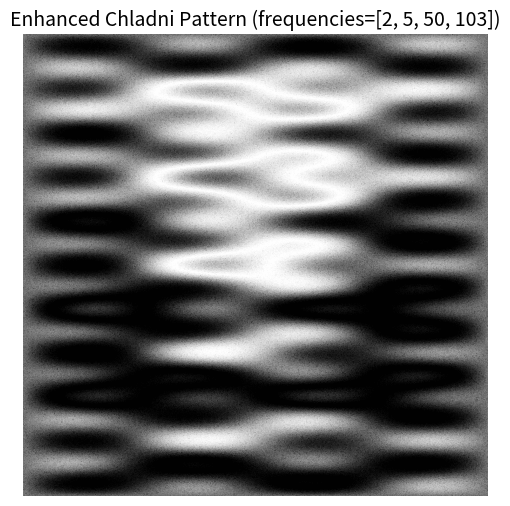

Write the Python code that produced this figure.
import numpy as np
import matplotlib.pyplot as plt

def generate_interference_pattern(freq1, freq2, size=500, amplitude=1):
    """
    Generate an interference pattern for two frequencies.

    Args:
        freq1 (float): Frequency of the first wave.
        freq2 (float): Frequency of the second wave.
        size (int): Size of the grid for visualization.
        amplitude (float): Amplitude of the waves.

    Returns:
        None. Displays the interference pattern.
    """
    x = np.linspace(0, 2 * np.pi, size)
    y = np.linspace(0, 2 * np.pi, size)
    X, Y = np.meshgrid(x, y)

    # Calculate two waves
    wave1 = amplitude * np.sin(freq1 * X + freq1 * Y)
    wave2 = amplitude * np.sin(freq2 * X + freq2 * Y)

    # Combine the waves to create the interference pattern
    interference = wave1 + wave2

    # Visualize the pattern
    plt.figure(figsize=(8, 8))
    plt.imshow(interference, cmap='viridis', extent=(0, 2 * np.pi, 0, 2 * np.pi))
    plt.colorbar(label="Amplitude")
    plt.title(f"Interference Pattern: Frequencies {freq1} Hz and {freq2} Hz")
    plt.xlabel("X Axis")
    plt.ylabel("Y Axis")
    plt.axis("off")
    plt.show()
    
    

def generate_circular_interference_pattern(freq1, freq2, resolution=500):
    """
    Generates a 2D circular interference pattern from two frequencies.
    
    Args:
        freq1: Frequency of the first wave.
        freq2: Frequency of the second wave.
        resolution: Resolution of the circular grid (higher is more detailed).
    """
    # Create a polar coordinate grid
    theta = np.linspace(0, 2 * np.pi, resolution)
    r = np.linspace(0, 1, resolution)
    r, theta = np.meshgrid(r, theta)
    
    # Convert polar coordinates to Cartesian
    x = r * np.cos(theta)
    y = r * np.sin(theta)
    
    # Generate interference pattern in polar coordinates
    pattern = np.sin(2 * np.pi * freq1 * r) + np.sin(2 * np.pi * freq2 * r)
    
    # Plot the interference pattern in circular form
    plt.figure(figsize=(8, 8))
    plt.pcolormesh(x, y, pattern, shading='auto', cmap='viridis')
    plt.axis('off')  # Remove axes for a clean look
    plt.gca().set_aspect('equal')  # Ensure the circle is not distorted
    plt.title("Circular Interference Pattern", fontsize=14)
    plt.show()    
    
    

def generate_chladni_pattern(m, n, plate_size=(1, 1), resolution=500):
    """
    Generates and visualises a Chladni pattern based on mode numbers (m, n).

    Args:
        m (int): Number of half-wavelengths along the x-axis.
        n (int): Number of half-wavelengths along the y-axis.
        plate_size (tuple): Size of the plate (width, height).
        resolution (int): Resolution of the grid for the simulation.
    """
    # Define plate dimensions
    width, height = plate_size

    # Create a grid of points
    x = np.linspace(0, width, resolution)
    y = np.linspace(0, height, resolution)
    x, y = np.meshgrid(x, y)

    # Generate standing wave patterns
    z = np.cos(m * np.pi * x / width) * np.cos(n * np.pi * y / height)

    # Visualise the pattern
    plt.figure(figsize=(6, 6))
    plt.contourf(x, y, z, levels=100, cmap="binary")  # Use a binary colour map for simplicity
    plt.axis("off")
    plt.title(f"Chladni Pattern (m={m}, n={n})", fontsize=14)
    plt.show()

def generate_complex_chladni(frequencies, plate_size=(1, 1), resolution=500):
    """
    Generates and visualises a Chladni-like pattern based on a complex waveform.

    Args:
        frequencies (list): List of frequencies to combine into the pattern.
        plate_size (tuple): Size of the plate (width, height).
        resolution (int): Resolution of the grid for the simulation.
    """
    if not frequencies:
        raise ValueError("The frequencies list must not be empty.")

    # Define plate dimensions
    width, height = plate_size

    # Create a grid of points
    x = np.linspace(0, width, resolution)
    y = np.linspace(0, height, resolution)
    x, y = np.meshgrid(x, y)

    # Initialise the pattern
    z = np.zeros_like(x)

    # Add contributions from all frequencies
    for freq in frequencies:
        z += np.cos(freq * np.pi * x / width) * np.cos(freq * np.pi * y / height)

    # Normalise the resulting pattern
    z /= len(frequencies)

    # Visualise the pattern
    plt.figure(figsize=(6, 6))
    plt.contourf(x, y, z, levels=100, cmap="binary")  # Use binary colormap for simplicity
    plt.axis("off")
    plt.title(f"Complex Chladni Pattern (frequencies={frequencies})", fontsize=14)
    plt.show()
    


def generate_enhanced_chladni(frequencies, plate_size=(1, 1), resolution=500):
    """
    Generates and visualises a Chladni pattern with enhanced complexity.

    Args:
        frequencies (list): List of frequencies (or mode numbers) to combine.
        plate_size (tuple): Size of the plate (width, height).
        resolution (int): Resolution of the grid for the simulation.
    """
    # Define plate dimensions
    width, height = plate_size

    # Create a grid of points
    x = np.linspace(0, width, resolution)
    y = np.linspace(0, height, resolution)
    x, y = np.meshgrid(x, y)

    # Initialise the pattern
    z = np.zeros_like(x)

    # Simulate mode shapes using sinusoidal functions
    for i, freq in enumerate(frequencies):
        mode_x = freq % 5 + 1  # Mode number for x-direction
        mode_y = freq // 5 + 1  # Mode number for y-direction
        z += np.sin(mode_x * np.pi * x / width) * np.sin(mode_y * np.pi * y / height)

    # Add some randomisation for natural effects
    z += 0.1 * np.random.randn(*z.shape)

    # Normalise and enhance the result
    z = np.sin(z)  # Non-linear transformation to create sharper features

    # Visualise the pattern
    plt.figure(figsize=(6, 6))
    plt.contourf(x, y, z, levels=100, cmap="binary")
    plt.axis("off")
    plt.title(f"Enhanced Chladni Pattern (frequencies={frequencies})", fontsize=14)
    plt.show()

# Example Usage
generate_enhanced_chladni(frequencies=[2, 5, 50, 103], plate_size=(1, 1), resolution=1000)
   
    


#generate_complex_chladni(frequencies=[2,5,7,9,23], plate_size=(1, 1), resolution=1000)

#f1 = float(input("please enter 1 frequency:\n"))
#f2 = float(input("please enter 2 frequency:\n"))
#n = float(input("please enter n:\n"))
#generate_interference_pattern(freq1=f1, freq2=f2, size=500)
#generate_circular_interference_pattern(freq1=f1, freq2=f2, resolution=500)
#generate_chladni_pattern(m=f1, n=3, plate_size=(1, 1), resolution=1000)
